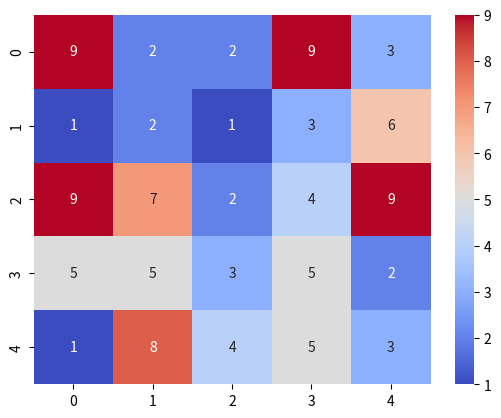
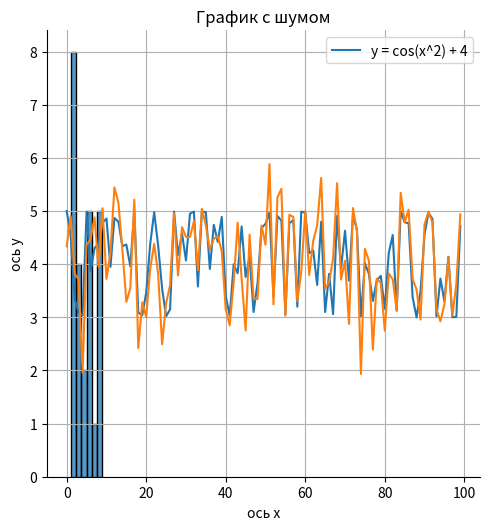

These figures' Python source, in order:
import numpy as np
import matplotlib.pyplot as plt
import seaborn
from random import random

# создать случайную матрицу numpy array
arr = np.array(np.random.randint(1, 10, (5, 5)))    # создание матрицы 5x5 из случайных чисел от 1 до 10
print("Случайная матрица: ")
print(arr)

# решить СЛАУ (numpy)
# 2x + 5y = 1
# x - 10y = 3
M1 = np.array([[2., 5.], [1., -10.]])  # Матрица (левая часть системы)
v1 = np.array([1., 3.])  # Вектор (правая часть системы)

print("Решение СЛАУ: ")
print(np.linalg.solve(M1, v1))

# построить тепловую карту на основе матрицы
seaborn.heatmap(arr, annot=True, cmap='coolwarm')
plt.show()


# построить гистограмму для всех значений в матрице (seaborn)
l = []
for i in range(len(arr)):
    l.extend(arr[i])
seaborn.displot(l)
plt.show()

# построить график любой сложной функции.
# подписи к осям, заголовк графика, легенда, координатная сетка
y = []
n = 100     # размерность
for i in range(n):     # функция y = 4 + cos(x ** 2)
    y.append(round(np.cos(i ** 2) + 4, 2))

plt.plot(y, label="y = cos(x^2) + 4")
plt.xlabel('ось x')
plt.ylabel('ось y')
plt.title('График')
plt.grid()      # включение отображение сетки
plt.legend()
plt.show()

# построить график этой же функции с добавлением шума (numpy, matplotlib)
noise = np.random.normal(0, 0.5, n)

for i in range(len(y)):
    y[i] += noise[i]

plt.plot(y)
plt.xlabel('ось x')
plt.ylabel('ось y')
plt.title('График с шумом')
plt.grid(True)
plt.show()
